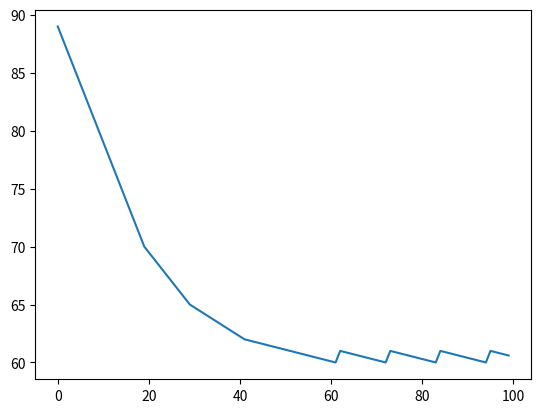

The script that saved this image:
import matplotlib.pyplot as plt

# Parâmetros:
anaesthesia = 'off'
heartbeat = 90
time = 100

'''
Tipos de dosagem da anestesia:
>>> off
>>> quite light
>>> light
>>> so much light
>>> on
'''

def fuzzy(heart = heartbeat, time = time):
    global anaesthesia
    histo = []

    for i in range(time):
        if heart > 70: anaesthesia = 'on'
        elif heart > 65: anaesthesia = 'quite light'
        elif heart > 62: anaesthesia = 'light'
        elif heart > 60: anaesthesia = 'so much light'
        else: anaesthesia = 'off'

        if anaesthesia == 'on': heart -= 1
        elif anaesthesia == 'quite light': heart -= 0.5
        elif anaesthesia == 'light': heart -= 0.25
        elif anaesthesia == 'so much light': heart -= 0.1
        else: heart += 1

        histo.append(heart)

    return histo

plt.plot(range(time), fuzzy())
plt.show()